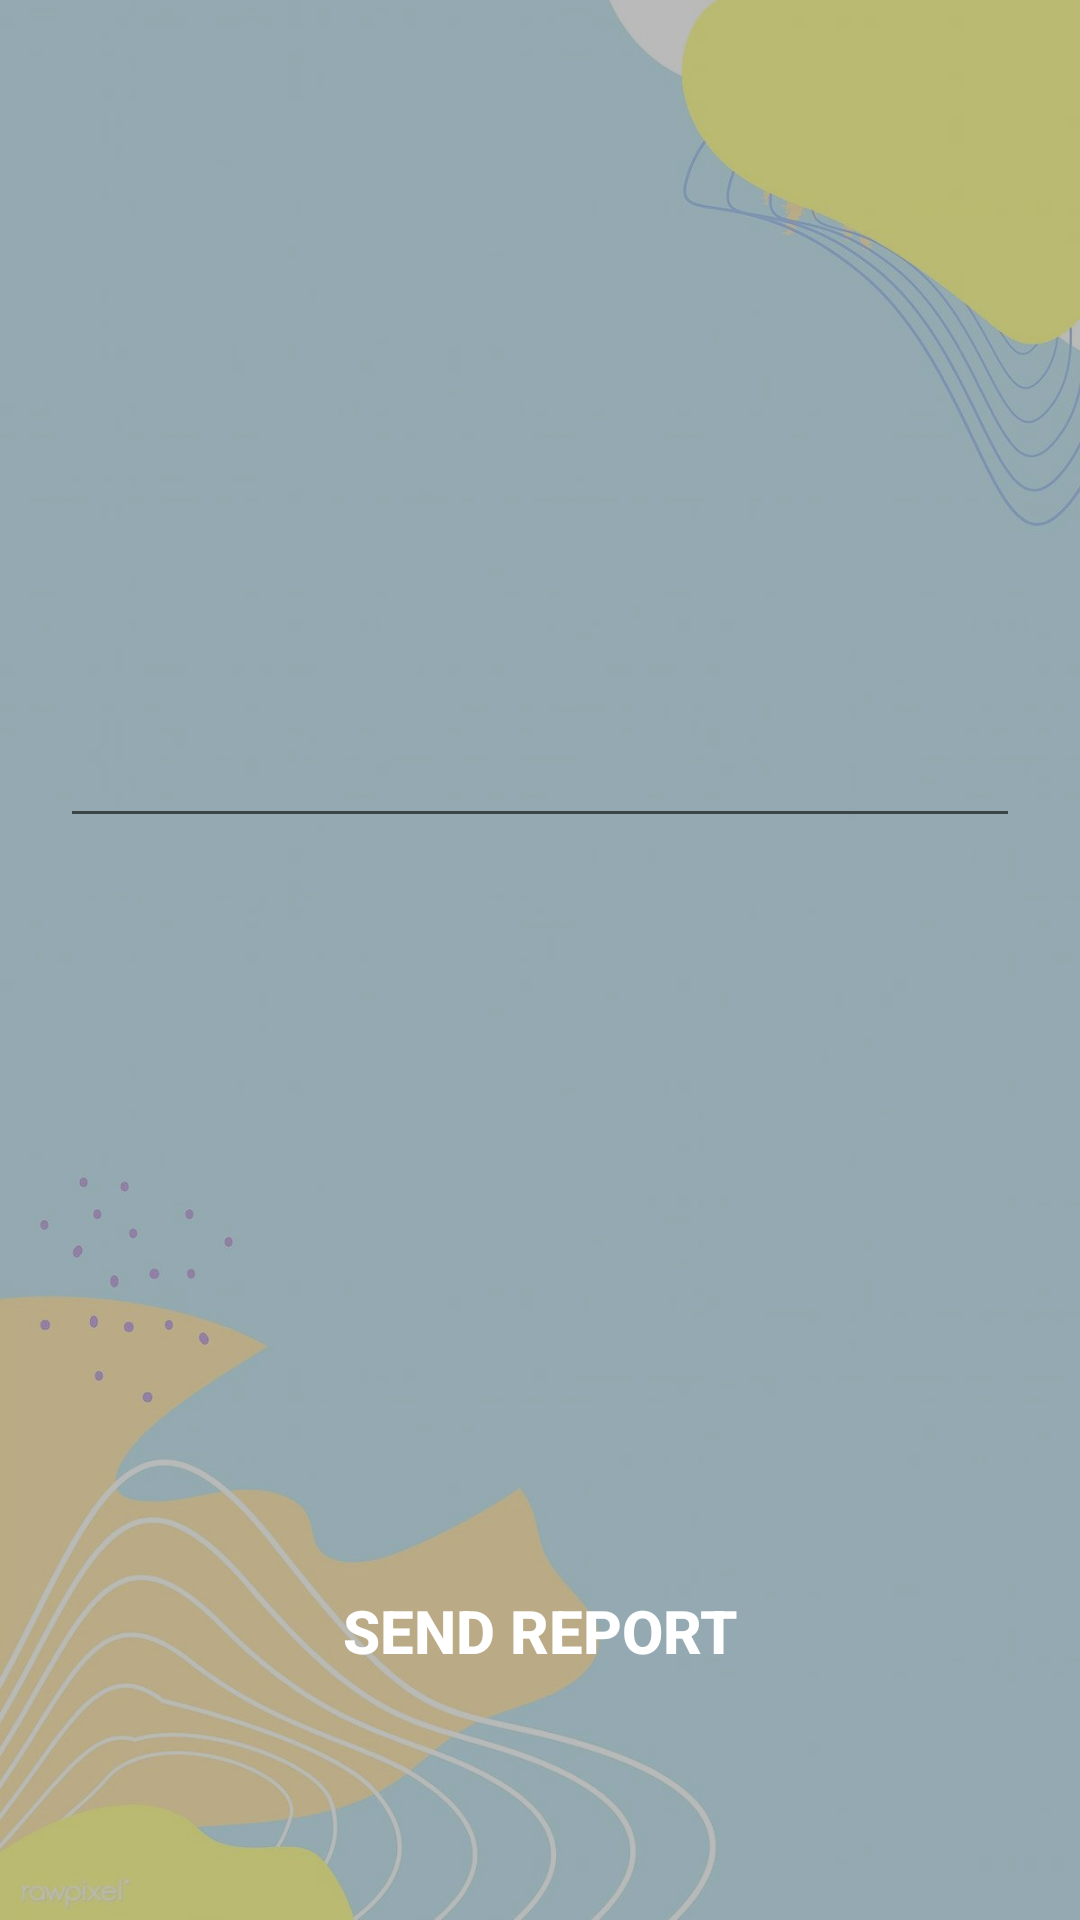

The Android layout XML behind this screen, and the referenced resources:
<!-- AndroidManifest.xml: activity theme Theme.AppCompat.Light.NoActionBar.FullScreen -->
<!-- res/layout/activity_report.xml -->
<?xml version="1.0" encoding="utf-8"?>
<androidx.constraintlayout.widget.ConstraintLayout xmlns:android="http://schemas.android.com/apk/res/android"
    xmlns:app="http://schemas.android.com/apk/res-auto"
    xmlns:tools="http://schemas.android.com/tools"
    android:layout_width="match_parent"
    android:layout_height="match_parent"
    android:background="@drawable/bg"
    tools:context=".ReportActivity">

    <View
        android:layout_width="match_parent"
        android:layout_height="match_parent"
        android:background="#45000000"/>
    <ScrollView
        android:layout_width="match_parent"
        android:layout_height="match_parent"
        android:fillViewport="true"
        app:layout_editor_absoluteX="147dp"
        app:layout_editor_absoluteY="-50dp"
        android:layout_marginBottom="30dp">

        <androidx.constraintlayout.widget.ConstraintLayout
            android:layout_width="match_parent"
            android:layout_height="match_parent">

            <EditText
                android:id="@+id/report_edit_text"
                android:layout_width="0dp"
                android:layout_height="wrap_content"
                android:layout_marginTop="40dp"
                android:layout_marginLeft="20dp"
                android:layout_marginRight="20dp"
                android:layout_marginBottom="40dp"
                android:paddingTop="13dp"
                android:paddingLeft="20dp"
                android:paddingRight="20dp"
                android:paddingBottom="13dp"
                android:minLines="10"
                android:gravity="top"
                android:inputType="textMultiLine"
                app:layout_constraintEnd_toEndOf="parent"
                app:layout_constraintStart_toStartOf="parent"
                app:layout_constraintTop_toTopOf="parent"
                app:layout_constraintBaseline_toBottomOf="parent"/>

            <Button
                android:id="@+id/send_report_btn"
                android:layout_width="0dp"
                android:layout_height="wrap_content"
                android:layout_marginTop="40dp"
                android:layout_marginLeft="20dp"
                android:layout_marginRight="20dp"
                android:layout_marginBottom="40dp"
                android:paddingTop="13dp"
                android:paddingLeft="20dp"
                android:paddingRight="20dp"
                android:paddingBottom="13dp"
                android:text="Send report"
                android:textColor="@color/white"
                android:textSize="20sp"
                android:textStyle="bold"
                android:background="@drawable/input_bg"
                app:layout_constraintEnd_toEndOf="parent"
                app:layout_constraintStart_toStartOf="parent"
                app:layout_constraintBottom_toBottomOf="parent"/>

        </androidx.constraintlayout.widget.ConstraintLayout>
    </ScrollView>
</androidx.constraintlayout.widget.ConstraintLayout>
<!-- resources referenced by this layout -->
<resources>
  <!-- drawable bg: jpg bitmap (drawable, 49447 bytes) -->
  <style name="Theme.AppCompat.Light.NoActionBar.FullScreen" parent="@style/Theme.AppCompat.Light.NoActionBar">
          <item name="android:windowNoTitle">true</item>
          <item name="android:windowActionBar">false</item>
          <item name="android:windowFullscreen">true</item>
          <item name="android:windowContentOverlay">@null</item>
      </style>
  <!-- not gathered from this repository: default colours our renderer supplied (Android Studio template values) -->
  <color name="white">#FFFFFFFF</color>
</resources>
